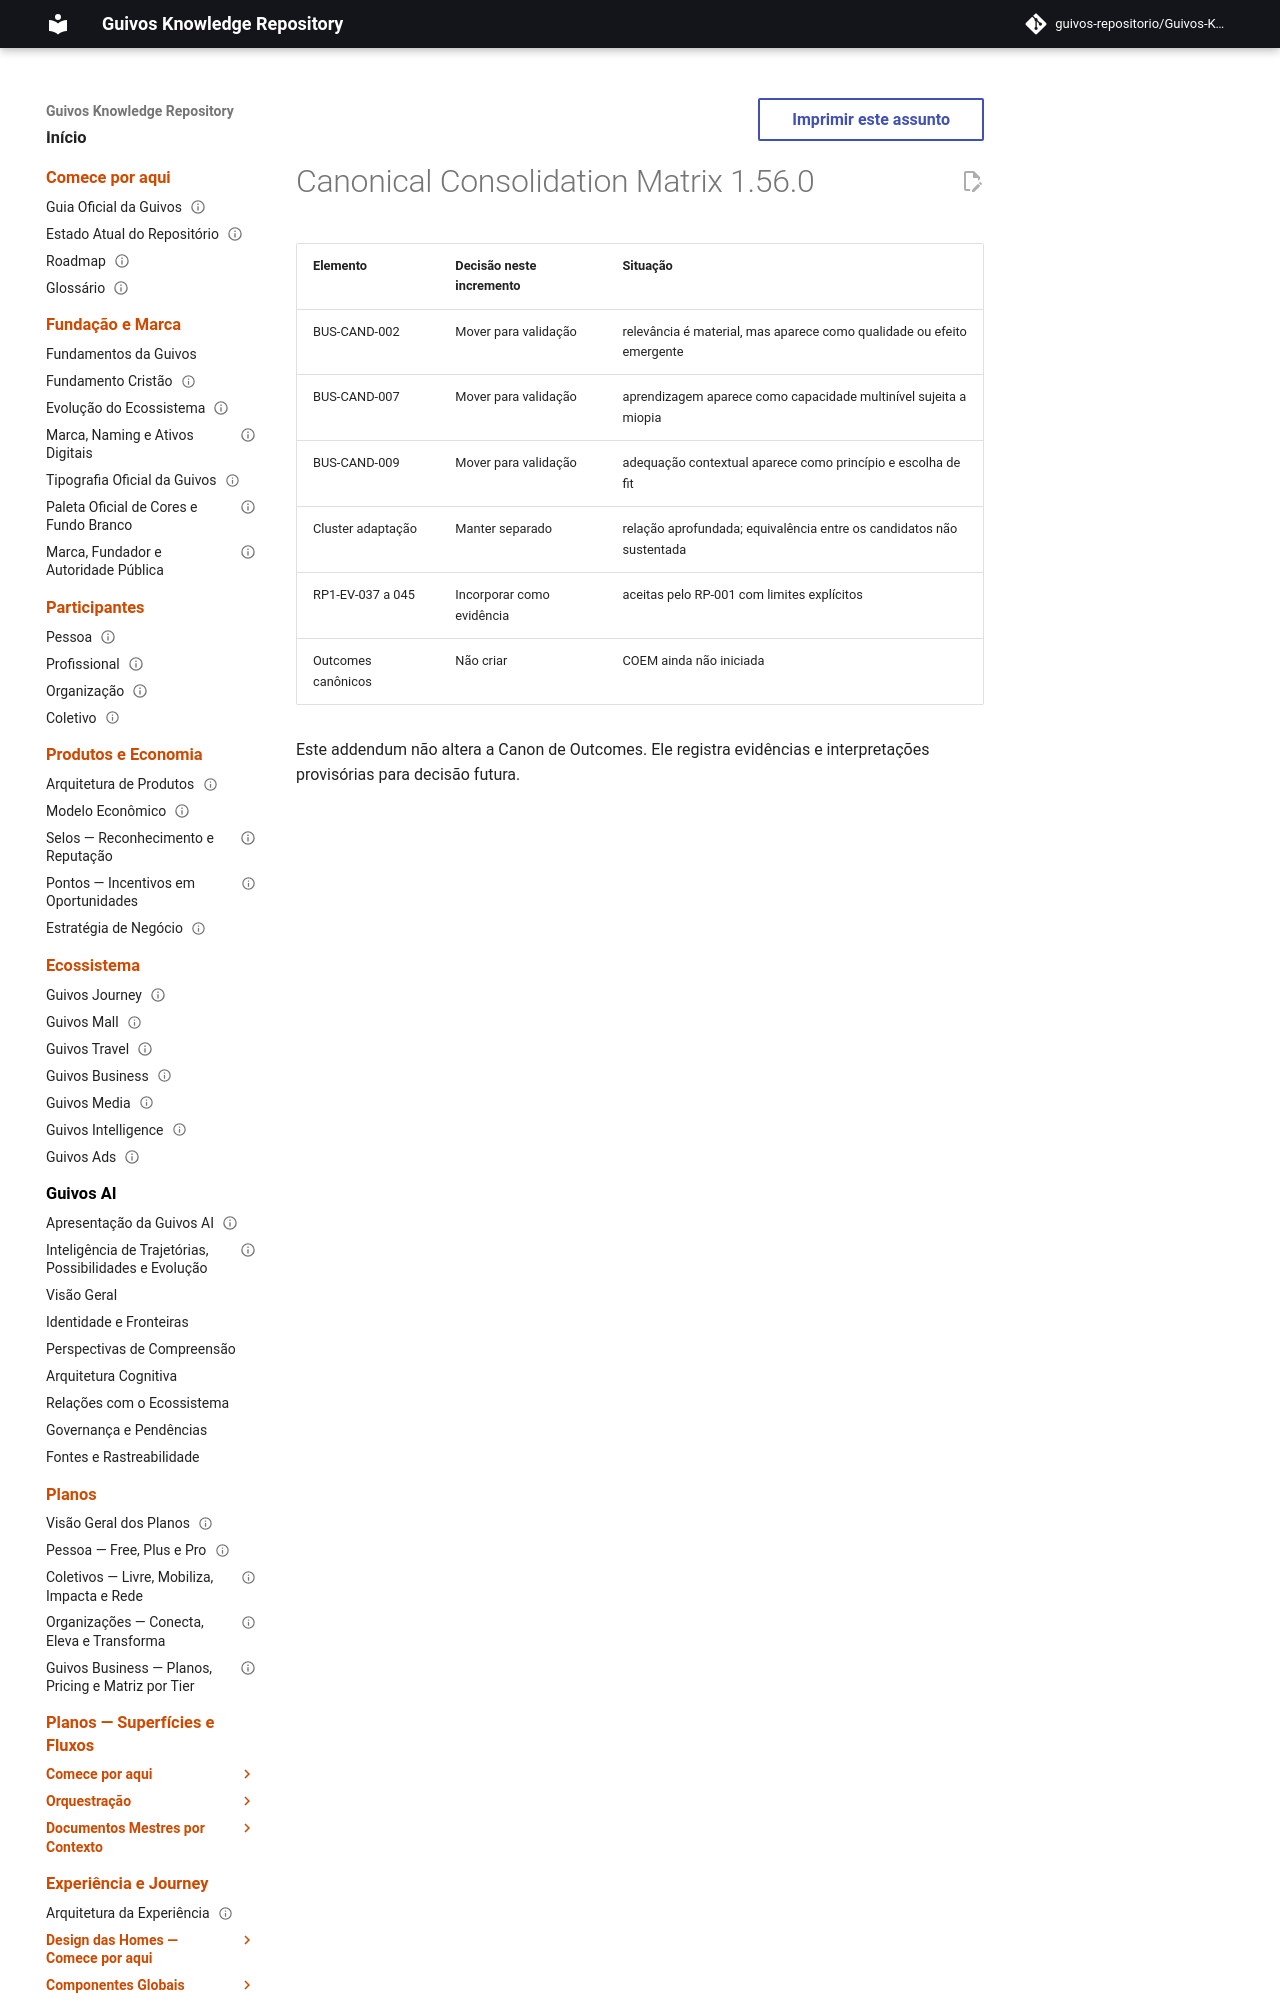

repository: guivos-repositorio/Guivos-Knowledge-Repository · page: project/canonical-consolidation-matrix-ba-str-002-eovb-005-addendum/index.html · generator: mkdocs

---
id: GKR-CANON-MATRIX-BA-STR-002-EOVB-005
title: Canonical Consolidation Matrix 1.56.0 — External Validation Batch 05
status: active
version: 1.56.0
owner: Guivos
last_updated: 2026-07-23
related:
  - BA-STR-002-EOVB-005
---
